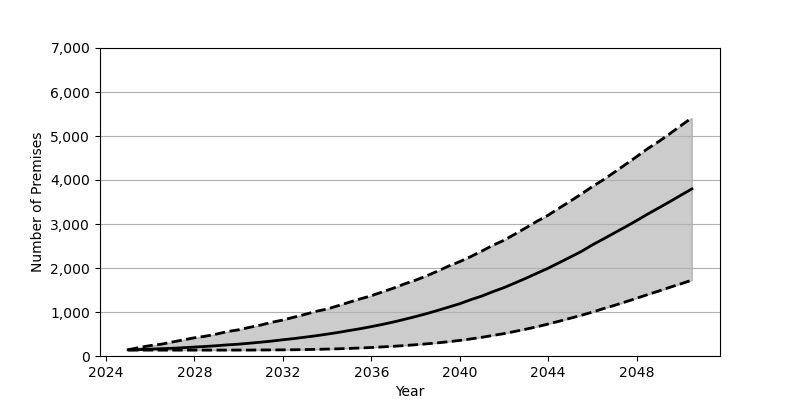

The file beside this chart, header and first rows:
Date, Low, Base, High
2025-01, 134, 141, 142
2025-07, 134, 146, 193
2026-01, 134, 156, 237
2026-07, 134, 166, 268
2027-01, 134, 175, 319
2027-07, 134, 189, 366
2028-01, 134, 203, 414
2028-07, 134, 217, 450
2029-01, 134, 234, 499
2029-07, 134, 253, 556
2030-01, 135, 269, 596
2030-07, 135, 291, 652
2031-01, 137, 314, 704
2031-07, 138, 339, 766
2032-01, 140, 369, 818
2032-07, 142, 396, 882
2033-01, 146, 428, 946
2033-07, 151, 460, 1015
2034-01, 157, 497, 1068
2034-07, 164, 535, 1143
2035-01, 172, 579, 1222
2035-07, 182, 620, 1298
2036-01, 193, 668, 1369
2036-07, 207, 718, 1457
2037-01, 221, 773, 1542
2037-07, 237, 833, 1638
2038-01, 256, 896, 1723
2038-07, 276, 962, 1821
2039-01, 299, 1036, 1930
2039-07, 325, 1111, 2044
2040-01, 354, 1188, 2145
2040-07, 388, 1280, 2259
2041-01, 425, 1363, 2386
2041-07, 467, 1462, 2516
2042-01, 509, 1554, 2630
2042-07, 559, 1660, 2771
2043-01, 611, 1768, 2916
2043-07, 665, 1882, 3063
2044-01, 727, 1996, 3201
2044-07, 791, 2121, 3362
2045-01, 859, 2248, 3520
2045-07, 925, 2375, 3681
2046-01, 998, 2526, 3851
2046-07, 1077, 2659, 4006
2047-01, 1151, 2799, 4179
2047-07, 1230, 2935, 4353
2048-01, 1312, 3078, 4530
2048-07, 1396, 3225, 4712
2049-01, 1477, 3366, 4875
2049-07, 1560, 3507, 5051
2050-01, 1641, 3654, 5235
2050-07, 1723, 3797, 5414
